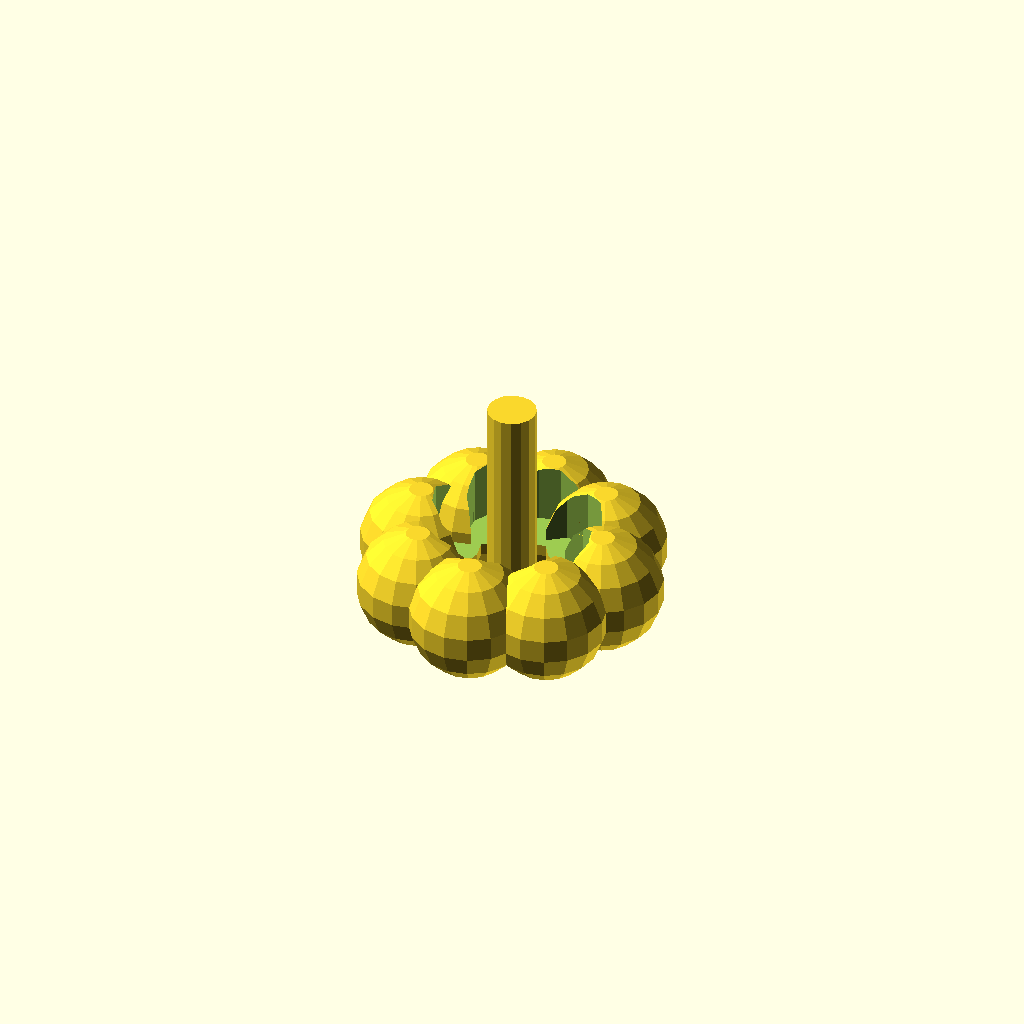
Cell 1: the model at its default parameters.
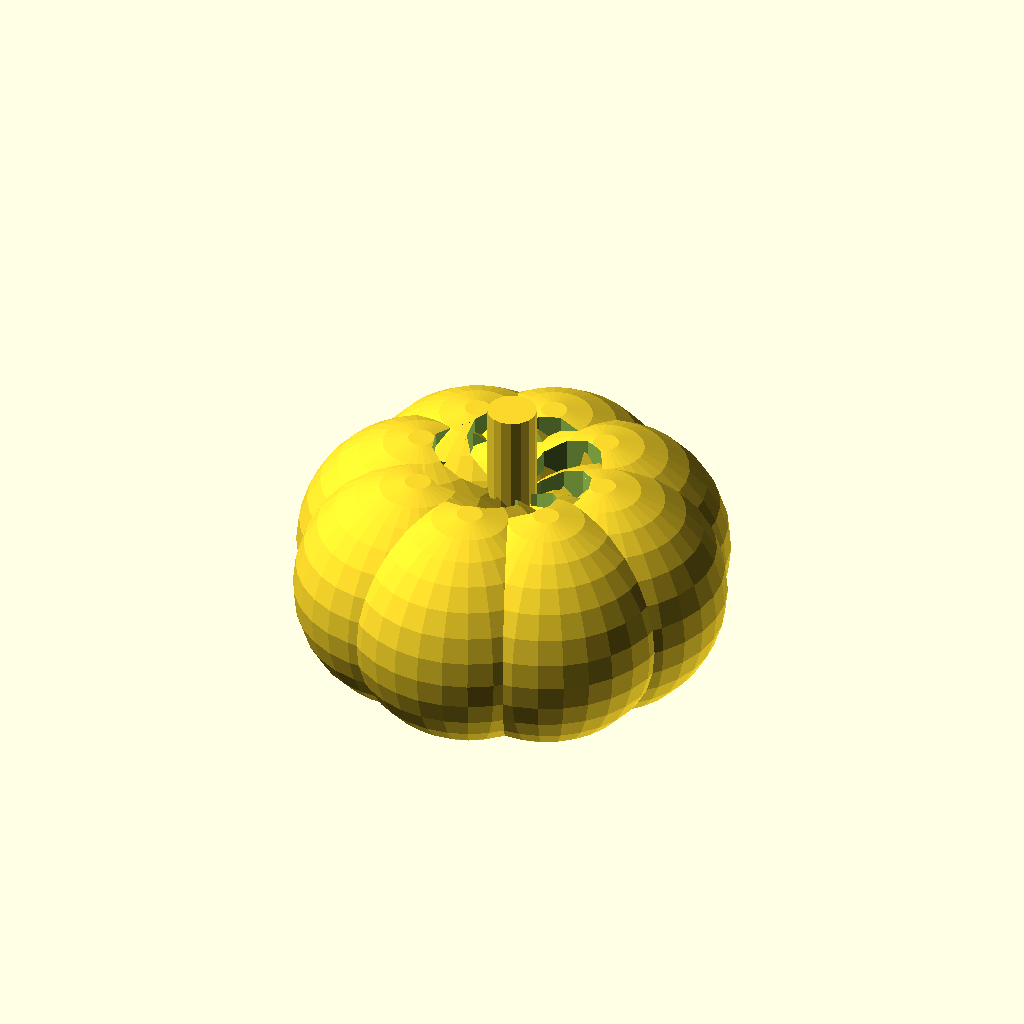
Cell 2: the same model with petal_height = 10.
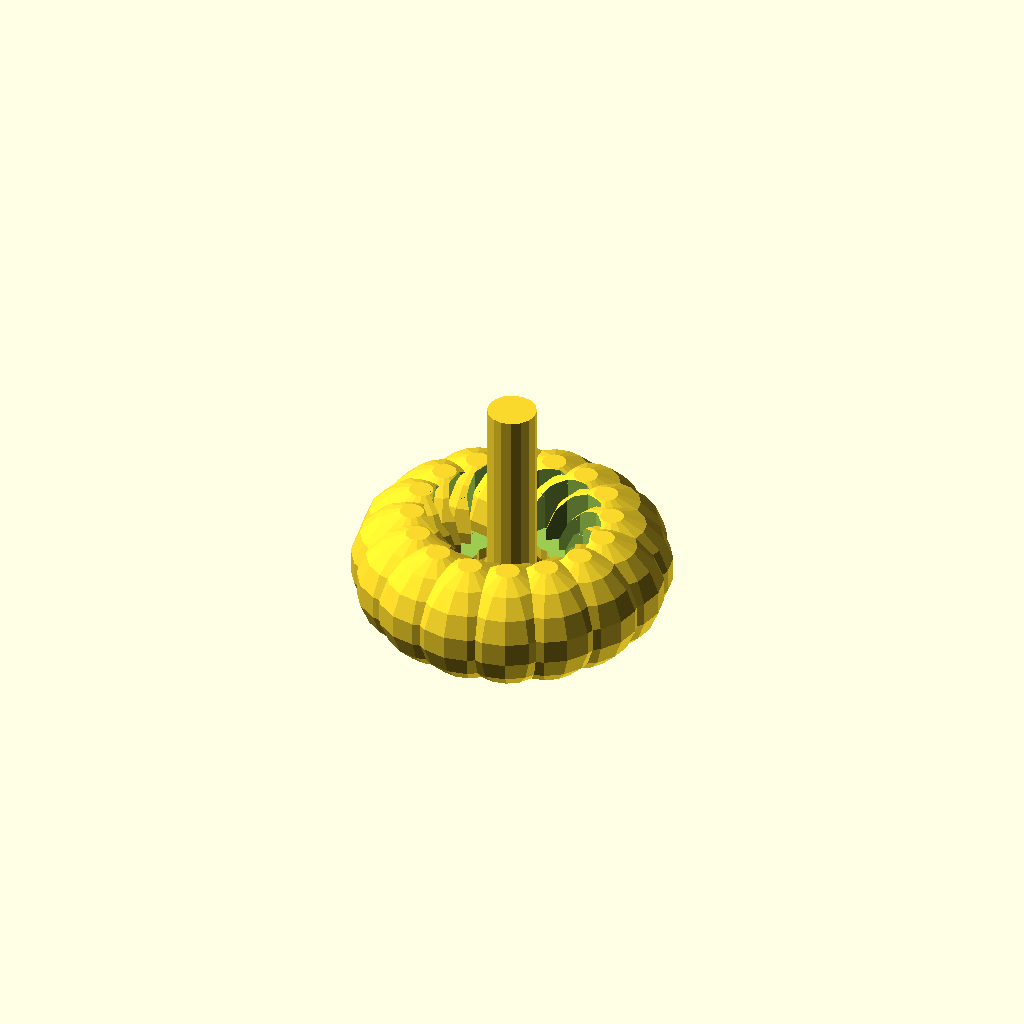
Cell 3: the same model with petal_number = 16.
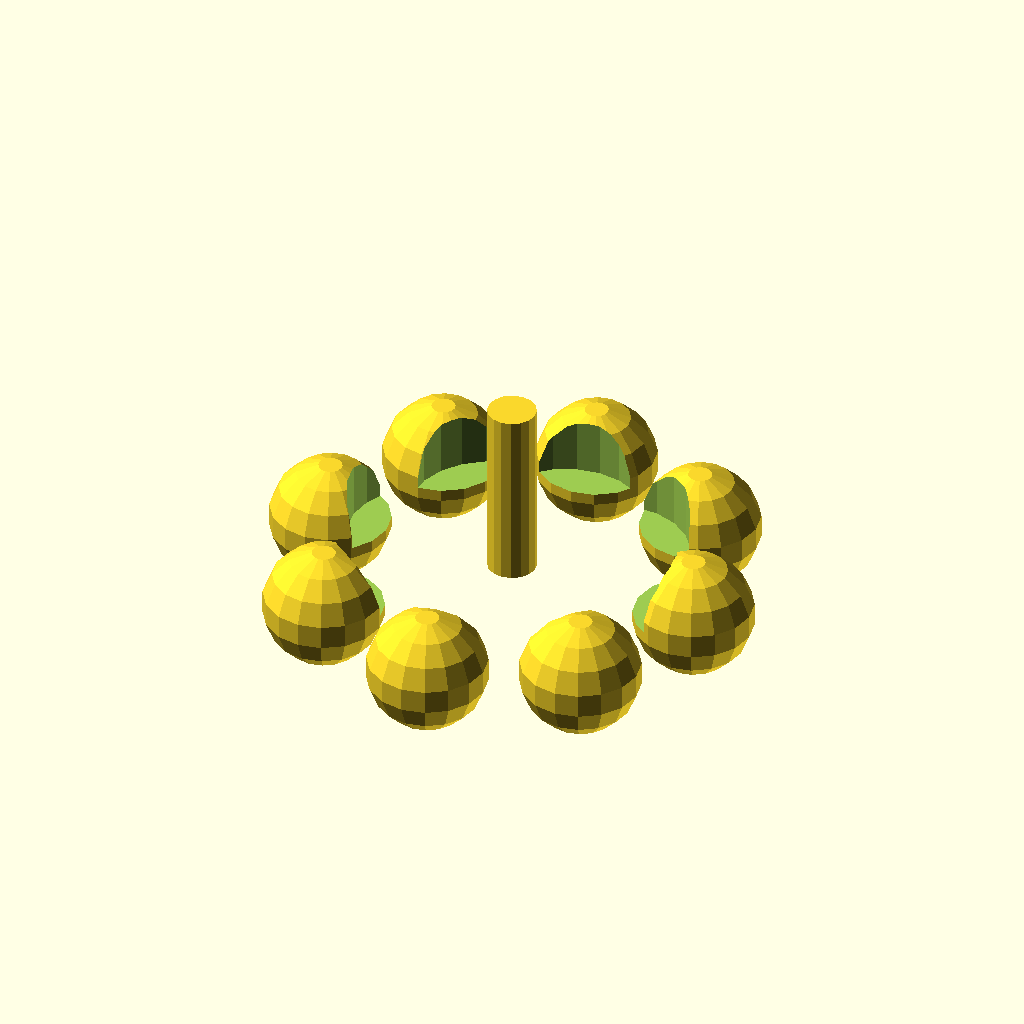
Cell 4 — center_radius set to 8, the other parameters unchanged.
All cells are drawn from one camera (rotation 55°, 0°, 25°, orthographic, colour scheme Cornfield), so only the parameter changes between them.
OpenSCAD source file train/evaluation/ThomasTheMaker_k-1b_20251029_030656/symmetric_flower.scad:
// Flower Parameters
petal_radius = 10;
petal_height = 5;
petal_number = 8;
center_radius = 4;
center_height = 3;
stem_radius = 2;
stem_height = 15;
stem_segments = 16;

module petal(radius, height) {
  difference() {
    translate([radius, 0, 0])
    sphere(height);
    translate([0, -1, 0])
    cylinder(h = height, r = radius * 0.8);
  }
}

module flower() {
  for (i = [0:petal_number - 1]) {
    rotate([0, 0, i * 360 / petal_number]) {
      translate([center_radius, 0, 0]) {
        petal(center_radius, petal_height);
      }
    }
  }

  for (i = [0:stem_segments - 1]) {
    cylinder(r = stem_radius, h = stem_height, $fn = stem_segments);
  }

  translate([0, 0, 0])
  cylinder(r = stem_radius, h = stem_height, $fn = stem_segments);
}

flower();
Parameter table extracted from the source (name, type, default, range or options):
petal_radius: number, default 10
petal_height: number, default 5
petal_number: number, default 8
center_radius: number, default 4
center_height: number, default 3
stem_radius: number, default 2
stem_height: number, default 15
stem_segments: number, default 16
